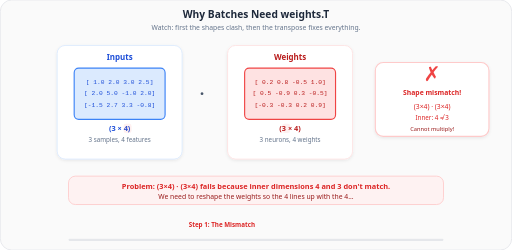
t = 0.00 s
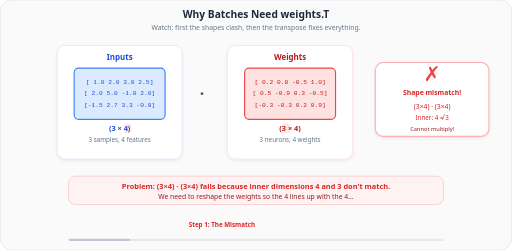
t = 1.31 s
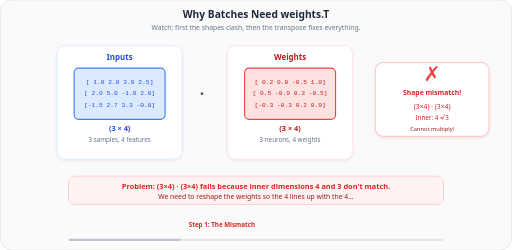
t = 2.40 s
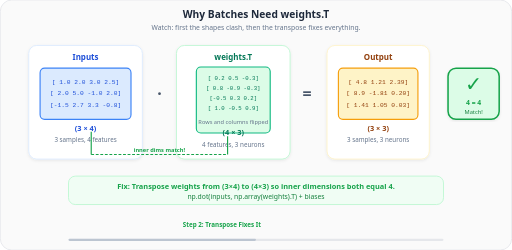
t = 4.00 s
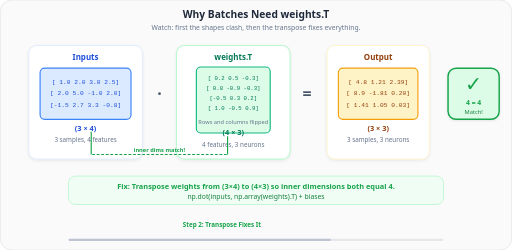
t = 5.60 s
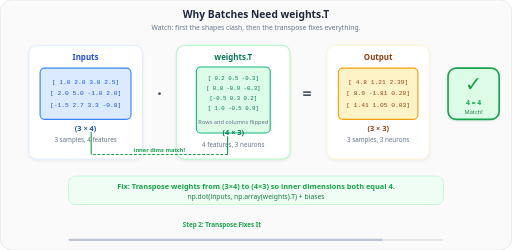
t = 6.70 s

The animated SVG that drew these frames (rendered in a browser with its animation timeline set to each time). Animation: 11 SMIL elements (animate=11); one cycle of 8.00 s, repeats indefinitely.

<svg xmlns="http://www.w3.org/2000/svg" viewBox="0 0 900 440" font-family="Segoe UI, Arial, sans-serif">
  <defs>
    <filter id="shadow2" x="-5%" y="-5%" width="110%" height="110%">
      <feDropShadow dx="0" dy="2" stdDeviation="3" flood-opacity="0.08"/>
    </filter>
  </defs>

  <rect width="900" height="440" rx="20" fill="#fafafa" stroke="#e5e7eb" stroke-width="1.5"/>
  <text x="450" y="32" text-anchor="middle" font-size="18" font-weight="700" fill="#1e293b">Why Batches Need weights.T</text>
  <text x="450" y="52" text-anchor="middle" font-size="12" fill="#64748b">Watch: first the shapes clash, then the transpose fixes everything.</text>

  <!-- ===== PHASE 1: THE MISMATCH (visible 0-45%, hidden 45-100%) ===== -->
  <g opacity="1">
    <animate attributeName="opacity" values="1;1;0;0;0;1" keyTimes="0;0.4;0.45;0.95;0.97;1" dur="8s" repeatCount="indefinite"/>

    <!-- Inputs card -->
    <rect x="100" y="80" width="220" height="200" rx="14" fill="#fff" stroke="#dbeafe" stroke-width="1.5" filter="url(#shadow2)"/>
    <text x="210" y="105" text-anchor="middle" font-size="14" font-weight="700" fill="#1d4ed8">Inputs</text>
    <rect x="130" y="120" width="160" height="90" rx="8" fill="#dbeafe" stroke="#3b82f6" stroke-width="2"/>
    <text x="210" y="148" text-anchor="middle" font-size="11" fill="#1d4ed8" font-family="Consolas, monospace">[ 1.0  2.0  3.0  2.5]</text>
    <text x="210" y="168" text-anchor="middle" font-size="11" fill="#1d4ed8" font-family="Consolas, monospace">[ 2.0  5.0 -1.0  2.0]</text>
    <text x="210" y="188" text-anchor="middle" font-size="11" fill="#1d4ed8" font-family="Consolas, monospace">[-1.5  2.7  3.3 -0.8]</text>
    <text x="210" y="230" text-anchor="middle" font-size="13" font-weight="700" fill="#1d4ed8">(3 × 4)</text>
    <text x="210" y="250" text-anchor="middle" font-size="11" fill="#64748b">3 samples, 4 features</text>

    <!-- dot symbol -->
    <text x="355" y="175" text-anchor="middle" font-size="28" font-weight="700" fill="#475569">·</text>

    <!-- Weights card (not transposed) -->
    <rect x="400" y="80" width="220" height="200" rx="14" fill="#fff" stroke="#fee2e2" stroke-width="1.5" filter="url(#shadow2)"/>
    <text x="510" y="105" text-anchor="middle" font-size="14" font-weight="700" fill="#b91c1c">Weights</text>
    <rect x="430" y="120" width="160" height="90" rx="8" fill="#fee2e2" stroke="#ef4444" stroke-width="2"/>
    <text x="510" y="148" text-anchor="middle" font-size="11" fill="#b91c1c" font-family="Consolas, monospace">[ 0.2  0.8 -0.5  1.0]</text>
    <text x="510" y="168" text-anchor="middle" font-size="11" fill="#b91c1c" font-family="Consolas, monospace">[ 0.5 -0.9  0.3 -0.5]</text>
    <text x="510" y="188" text-anchor="middle" font-size="11" fill="#b91c1c" font-family="Consolas, monospace">[-0.3 -0.3  0.2  0.9]</text>
    <text x="510" y="230" text-anchor="middle" font-size="13" font-weight="700" fill="#b91c1c">(3 × 4)</text>
    <text x="510" y="250" text-anchor="middle" font-size="11" fill="#64748b">3 neurons, 4 weights</text>

    <!-- Dimension check: FAIL -->
    <rect x="660" y="110" width="200" height="130" rx="14" fill="#fff" stroke="#fecaca" stroke-width="2" filter="url(#shadow2)">
      <animate attributeName="stroke" values="#fecaca;#ef4444;#fecaca" dur="1.2s" repeatCount="indefinite"/>
    </rect>
    <text x="760" y="142" text-anchor="middle" font-size="36" fill="#ef4444">✗</text>
    <text x="760" y="168" text-anchor="middle" font-size="12" font-weight="700" fill="#dc2626">Shape mismatch!</text>
    <text x="760" y="192" text-anchor="middle" font-size="12" fill="#dc2626">(3×4) · (3×4)</text>
    <text x="760" y="212" text-anchor="middle" font-size="11" fill="#dc2626">Inner: 4 ≠ 3</text>
    <text x="760" y="230" text-anchor="middle" font-size="10" fill="#991b1b">Cannot multiply!</text>

    <!-- Pulsing red highlights on the clashing inner dimensions -->
    <!-- Highlight the "4" in inputs' (3 × 4) — right side of first operand -->
    <rect x="217" y="218" width="14" height="16" rx="4" fill="#ef4444" opacity="0.15">
      <animate attributeName="opacity" values="0.08;0.35;0.08" dur="1.2s" repeatCount="indefinite"/>
    </rect>
    <!-- Highlight the "3" in weights' (3 × 4) — left side of second operand -->
    <rect x="496" y="218" width="14" height="16" rx="4" fill="#ef4444" opacity="0.15">
      <animate attributeName="opacity" values="0.08;0.35;0.08" dur="1.2s" repeatCount="indefinite"/>
    </rect>

    <!-- Bottom message phase 1 -->
    <rect x="120" y="310" width="660" height="50" rx="12" fill="#fef2f2" stroke="#fecaca" stroke-width="1.5"/>
    <text x="450" y="332" text-anchor="middle" font-size="13" font-weight="600" fill="#dc2626">Problem: (3×4) · (3×4) fails because inner dimensions 4 and 3 don't match.</text>
    <text x="450" y="350" text-anchor="middle" font-size="12" fill="#991b1b">We need to reshape the weights so the 4 lines up with the 4...</text>
  </g>

  <!-- ===== PHASE 2: THE FIX (hidden 0-45%, visible 45-100%) ===== -->
  <g opacity="0">
    <animate attributeName="opacity" values="0;0;1;1;1;0" keyTimes="0;0.4;0.5;0.95;0.97;1" dur="8s" repeatCount="indefinite"/>

    <!-- Inputs card -->
    <rect x="50" y="80" width="200" height="200" rx="14" fill="#fff" stroke="#dbeafe" stroke-width="1.5" filter="url(#shadow2)"/>
    <text x="150" y="105" text-anchor="middle" font-size="14" font-weight="700" fill="#1d4ed8">Inputs</text>
    <rect x="70" y="120" width="160" height="90" rx="8" fill="#dbeafe" stroke="#3b82f6" stroke-width="2"/>
    <text x="150" y="148" text-anchor="middle" font-size="11" fill="#1d4ed8" font-family="Consolas, monospace">[ 1.0  2.0  3.0  2.5]</text>
    <text x="150" y="168" text-anchor="middle" font-size="11" fill="#1d4ed8" font-family="Consolas, monospace">[ 2.0  5.0 -1.0  2.0]</text>
    <text x="150" y="188" text-anchor="middle" font-size="11" fill="#1d4ed8" font-family="Consolas, monospace">[-1.5  2.7  3.3 -0.8]</text>
    <text x="150" y="230" text-anchor="middle" font-size="13" font-weight="700" fill="#1d4ed8">(3 × 4)</text>
    <text x="150" y="250" text-anchor="middle" font-size="11" fill="#64748b">3 samples, 4 features</text>

    <!-- dot symbol -->
    <text x="280" y="175" text-anchor="middle" font-size="28" font-weight="700" fill="#475569">·</text>

    <!-- Transposed weights card -->
    <rect x="310" y="80" width="200" height="200" rx="14" fill="#fff" stroke="#bbf7d0" stroke-width="2" filter="url(#shadow2)">
      <animate attributeName="stroke-width" values="1.5;2.5;1.5" dur="2s" repeatCount="indefinite"/>
    </rect>
    <text x="410" y="105" text-anchor="middle" font-size="14" font-weight="700" fill="#047857">weights.T</text>
    <rect x="345" y="118" width="130" height="116" rx="8" fill="#dcfce7" stroke="#10b981" stroke-width="2"/>
    <text x="410" y="140" text-anchor="middle" font-size="10" fill="#047857" font-family="Consolas, monospace">[ 0.2  0.5 -0.3]</text>
    <text x="410" y="158" text-anchor="middle" font-size="10" fill="#047857" font-family="Consolas, monospace">[ 0.8 -0.9 -0.3]</text>
    <text x="410" y="176" text-anchor="middle" font-size="10" fill="#047857" font-family="Consolas, monospace">[-0.5  0.3  0.2]</text>
    <text x="410" y="194" text-anchor="middle" font-size="10" fill="#047857" font-family="Consolas, monospace">[ 1.0 -0.5  0.9]</text>
    <text x="410" y="218" text-anchor="middle" font-size="10" fill="#64748b">Rows and columns flipped</text>
    <text x="410" y="238" text-anchor="middle" font-size="13" font-weight="700" fill="#047857">(4 × 3)</text>
    <text x="410" y="258" text-anchor="middle" font-size="11" fill="#64748b">4 features, 3 neurons</text>

    <!-- equals -->
    <text x="540" y="175" text-anchor="middle" font-size="28" font-weight="700" fill="#475569">=</text>

    <!-- Result card -->
    <rect x="575" y="80" width="180" height="200" rx="14" fill="#fff" stroke="#fef3c7" stroke-width="1.5" filter="url(#shadow2)"/>
    <text x="665" y="105" text-anchor="middle" font-size="14" font-weight="700" fill="#92400e">Output</text>
    <rect x="595" y="120" width="140" height="90" rx="8" fill="#fef3c7" stroke="#f59e0b" stroke-width="2"/>
    <text x="665" y="148" text-anchor="middle" font-size="11" fill="#92400e" font-family="Consolas, monospace">[ 4.8   1.21  2.39]</text>
    <text x="665" y="168" text-anchor="middle" font-size="11" fill="#92400e" font-family="Consolas, monospace">[ 8.9  -1.81  0.20]</text>
    <text x="665" y="188" text-anchor="middle" font-size="11" fill="#92400e" font-family="Consolas, monospace">[ 1.41  1.05  0.03]</text>
    <text x="665" y="230" text-anchor="middle" font-size="13" font-weight="700" fill="#92400e">(3 × 3)</text>
    <text x="665" y="250" text-anchor="middle" font-size="11" fill="#64748b">3 samples, 3 neurons</text>

    <!-- Dimension check: PASS -->
    <rect x="788" y="120" width="90" height="90" rx="14" fill="#dcfce7" stroke="#16a34a" stroke-width="2" filter="url(#shadow2)">
      <animate attributeName="stroke-width" values="2;3;2" dur="1.5s" repeatCount="indefinite"/>
    </rect>
    <text x="833" y="160" text-anchor="middle" font-size="36" fill="#16a34a">✓</text>
    <text x="833" y="185" text-anchor="middle" font-size="12" font-weight="700" fill="#16a34a">4 = 4</text>
    <text x="833" y="200" text-anchor="middle" font-size="10" fill="#15803d">Match!</text>

    <!-- Green dashed line connecting the matching inner dimensions -->
    <!-- Left vertical from the "4" in inputs' (3 × 4) centered at x=150 -->
    <line x1="160" y1="232" x2="160" y2="272" stroke="#16a34a" stroke-width="2"/>
    <!-- Horizontal connector -->
    <line x1="160" y1="272" x2="400" y2="272" stroke="#16a34a" stroke-width="2" stroke-dasharray="5,3">
      <animate attributeName="stroke-dashoffset" values="0;-16" dur="1s" repeatCount="indefinite"/>
    </line>
    <!-- Right vertical to the "4" in weights.T's (4 × 3) centered at x=410 -->
    <line x1="400" y1="240" x2="400" y2="272" stroke="#16a34a" stroke-width="2"/>
    <text x="280" y="268" text-anchor="middle" font-size="10" font-weight="700" fill="#16a34a">inner dims match!</text>

    <!-- Bottom message phase 2 -->
    <rect x="120" y="310" width="660" height="50" rx="12" fill="#f0fdf4" stroke="#bbf7d0" stroke-width="1.5"/>
    <text x="450" y="332" text-anchor="middle" font-size="13" font-weight="600" fill="#16a34a">Fix: Transpose weights from (3×4) to (4×3) so inner dimensions both equal 4.</text>
    <text x="450" y="350" text-anchor="middle" font-size="12" fill="#15803d">np.dot(inputs, np.array(weights).T) + biases</text>
  </g>

  <!-- Phase indicator labels that swap -->
  <text x="390" y="400" text-anchor="middle" font-size="11" font-weight="700" fill="#dc2626" opacity="1">
    Step 1: The Mismatch
    <animate attributeName="opacity" values="1;1;0;0;0;1" keyTimes="0;0.4;0.45;0.95;0.97;1" dur="8s" repeatCount="indefinite"/>
  </text>
  <text x="390" y="400" text-anchor="middle" font-size="11" font-weight="700" fill="#16a34a" opacity="0">
    Step 2: Transpose Fixes It
    <animate attributeName="opacity" values="0;0;1;1;1;0" keyTimes="0;0.4;0.5;0.95;0.97;1" dur="8s" repeatCount="indefinite"/>
  </text>

  <!-- Progress bar -->
  <rect x="120" y="420" width="660" height="4" rx="2" fill="#e5e7eb"/>
  <rect x="120" y="420" width="0" height="4" rx="2" fill="#94a3b8" opacity="0.5">
    <animate attributeName="width" values="0;660" dur="8s" repeatCount="indefinite"/>
  </rect>
</svg>
